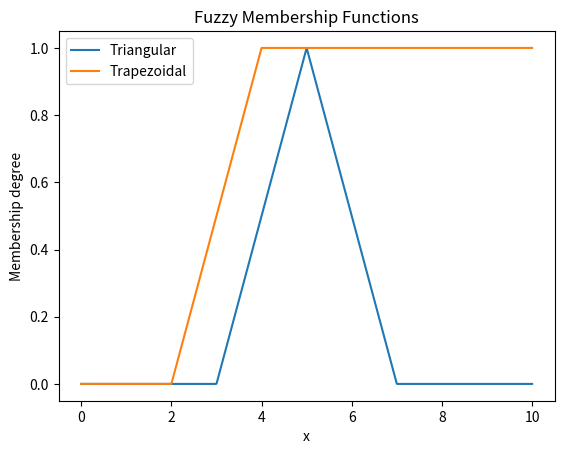

Write the Python code that produced this figure.
import matplotlib.pyplot as plt
import numpy as np

def triangular(x, a, b, c):
    return np.maximum(np.minimum((x - a) / (b - a), (c - x) / (c - b)), 0)

def trapezoidal(x, a, b, c, d):
    return np.maximum(np.minimum((x - a) / (b - a), 1, (d - x) / (d - c)), 0)

x = np.linspace(0, 10, 1000)

tri = triangular(x, 3, 5, 7)
plt.plot(x, tri, label='Triangular')

trap = trapezoidal(x, 2, 4, 6, 8)
plt.plot(x, trap, label='Trapezoidal')

plt.xlabel('x')
plt.ylabel('Membership degree')
plt.title('Fuzzy Membership Functions')
plt.legend()

plt.show()
